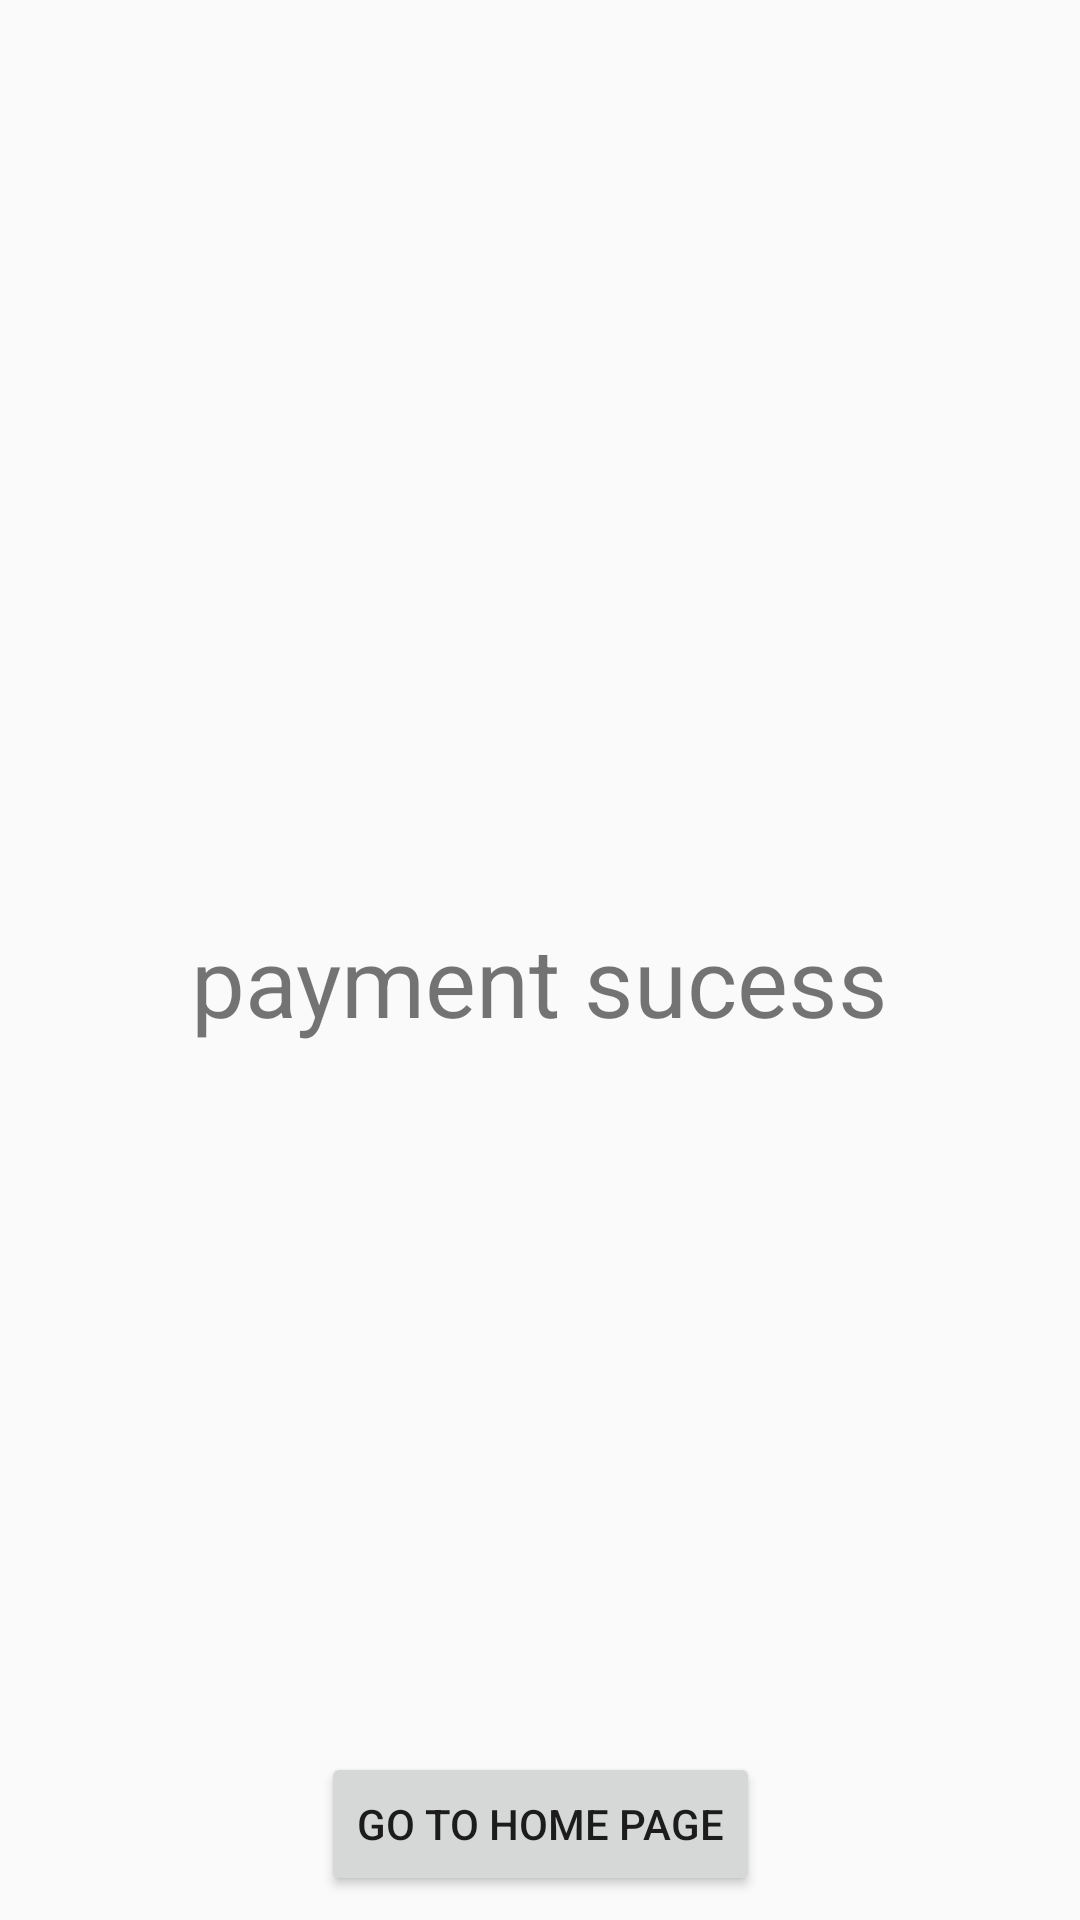

Reconstruct the res/layout file that produces this screen, plus the resources it refers to.
<!-- AndroidManifest.xml: application theme AppTheme -->
<!-- res/layout/activity_payment_sucess.xml -->
<?xml version="1.0" encoding="utf-8"?>
<android.support.constraint.ConstraintLayout xmlns:android="http://schemas.android.com/apk/res/android"
    xmlns:app="http://schemas.android.com/apk/res-auto"
    xmlns:tools="http://schemas.android.com/tools"
    android:layout_width="match_parent"
    android:layout_height="match_parent"
    tools:context=".PaymentSucess">

    <TextView
        android:id="@+id/textView"
        android:layout_width="wrap_content"
        android:layout_height="wrap_content"
        android:layout_marginStart="8dp"
        android:layout_marginLeft="8dp"
        android:layout_marginTop="296dp"
        android:layout_marginEnd="8dp"
        android:layout_marginRight="8dp"
        android:layout_marginBottom="8dp"
        android:text="payment sucess"
        android:textSize="32sp"
        app:layout_constraintBottom_toTopOf="@+id/button"
        app:layout_constraintEnd_toEndOf="parent"
        app:layout_constraintStart_toStartOf="parent"
        app:layout_constraintTop_toTopOf="parent"
        app:layout_constraintVertical_bias="0.04000002" />

    <Button
        android:id="@+id/button"
        android:layout_width="wrap_content"
        android:layout_height="wrap_content"
        android:layout_marginStart="8dp"
        android:layout_marginLeft="8dp"
        android:layout_marginEnd="8dp"
        android:layout_marginRight="8dp"
        android:layout_marginBottom="8dp"
        android:text="Go to Home Page"
        app:layout_constraintBottom_toBottomOf="parent"
        app:layout_constraintEnd_toEndOf="parent"
        app:layout_constraintStart_toStartOf="parent" />
</android.support.constraint.ConstraintLayout>
<!-- resources referenced by this layout -->
<resources>
  <style name="AppTheme" parent="Theme.AppCompat.Light.DarkActionBar">
          
          <item name="colorPrimary">@color/colorPrimary</item>
          <item name="colorPrimaryDark">@color/colorPrimaryDark</item>
          <item name="colorAccent">@color/colorAccent</item>
      </style>
  <color name="colorPrimary">#008000</color>
  <color name="colorPrimaryDark">#008000</color>
  <color name="colorAccent">#008000</color>
</resources>
